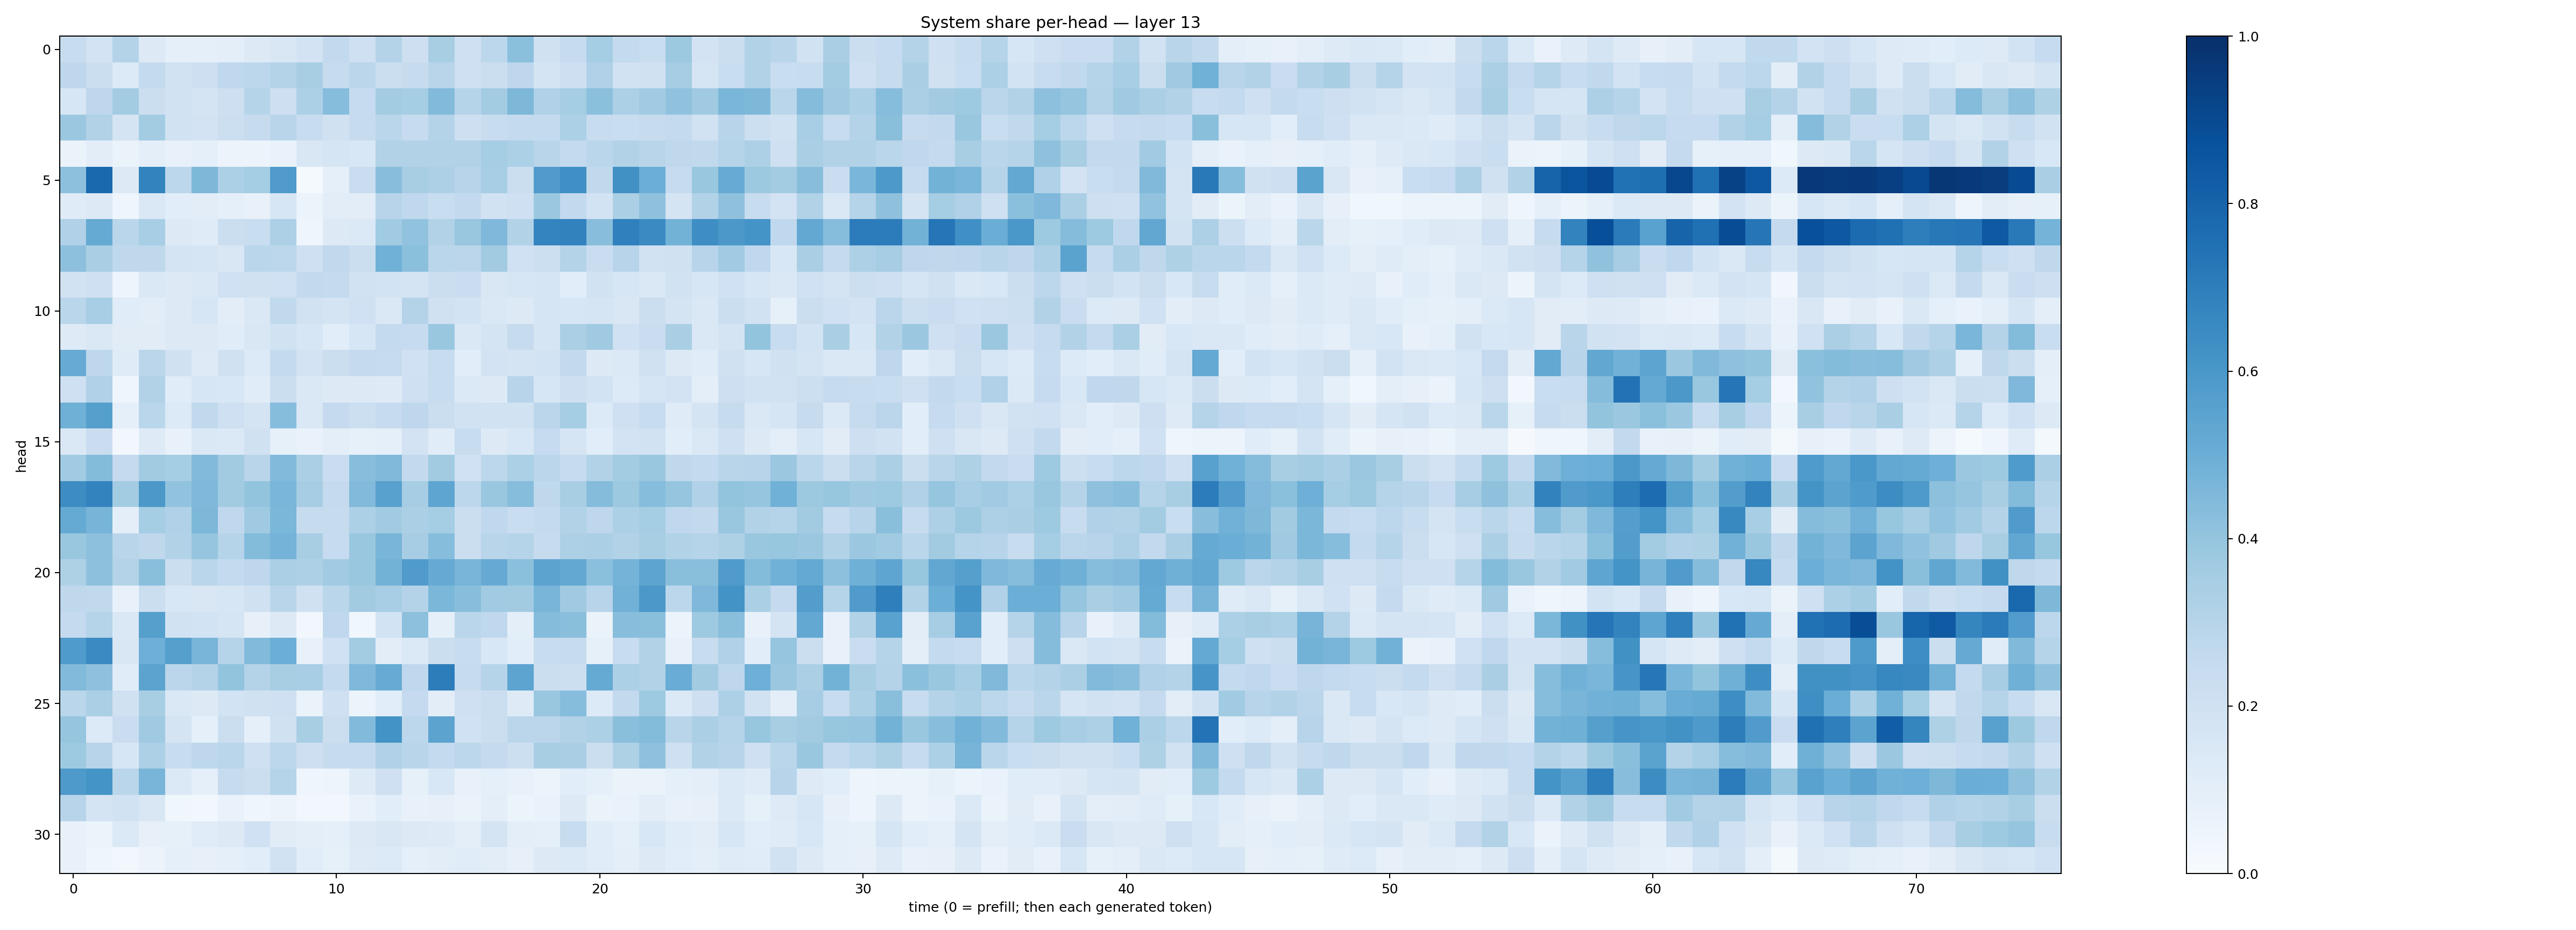

The data file committed next to this chart (first rows):
0.23454982, 0.18188035, 0.30524498, 0.12927067, 0.086771235, 0.093062475, 0.096176215, 0.13224503, 0.15149009, 0.18023793, 0.2578545, 0.20472594, 0.30792007, 0.21360792, 0.3398977, 0.20686549, 0.27761126, 0.41862807, 0.1975043, 0.24707483, 0.3540563, 0.2557328, 0.23109482, 0.375725
0.276, 0.2265, 0.1344, 0.2573, 0.1936, 0.214, 0.2693, 0.2786, 0.306, 0.3427, 0.2459, 0.2816, 0.2203, 0.2435, 0.2892, 0.2057, 0.2222, 0.2768, 0.1751, 0.2111, 0.3178, 0.1899, 0.1976, 0.3507
0.1594, 0.2773, 0.3576, 0.2235, 0.1932, 0.1778, 0.2112, 0.297, 0.2122, 0.3314, 0.4332, 0.2494, 0.3585, 0.3524, 0.4444, 0.2974, 0.3556, 0.4537, 0.3187, 0.3518, 0.4215, 0.3317, 0.3639, 0.4095
0.3793, 0.3155, 0.1765, 0.3571, 0.1875, 0.1833, 0.2181, 0.2453, 0.2915, 0.2366, 0.1956, 0.2446, 0.286, 0.2475, 0.3053, 0.2124, 0.24, 0.2577, 0.2546, 0.3309, 0.2413, 0.2305, 0.2455, 0.2548
0.06399, 0.1017, 0.06469, 0.09421, 0.07409, 0.08756, 0.0579, 0.05912, 0.06919, 0.1494, 0.1677, 0.1531, 0.3127, 0.3107, 0.3142, 0.3163, 0.3522, 0.329, 0.2894, 0.2559, 0.289, 0.314, 0.2895, 0.2701
0.4169, 0.7795, 0.128, 0.6787, 0.2796, 0.454, 0.3315, 0.3518, 0.581, 0.01455, 0.08856, 0.2287, 0.4284, 0.343, 0.327, 0.2931, 0.3442, 0.2255, 0.5795, 0.6301, 0.2648, 0.6254, 0.4992, 0.2466
0.1176, 0.1295, 0.04566, 0.1412, 0.1067, 0.1051, 0.087, 0.07464, 0.1565, 0.05955, 0.102, 0.105, 0.2941, 0.2658, 0.2323, 0.2584, 0.1946, 0.2094, 0.3811, 0.2598, 0.1866, 0.3341, 0.414, 0.1785
0.3175, 0.519, 0.2854, 0.3459, 0.1294, 0.1172, 0.2241, 0.2318, 0.3245, 0.04587, 0.1261, 0.1371, 0.3648, 0.4045, 0.3103, 0.3894, 0.4519, 0.3115, 0.6729, 0.6797, 0.426, 0.6894, 0.65, 0.4776
0.416, 0.3368, 0.2704, 0.2714, 0.1752, 0.165, 0.1494, 0.2877, 0.2803, 0.2083, 0.262, 0.2211, 0.4851, 0.4204, 0.2858, 0.2845, 0.3604, 0.1997, 0.2177, 0.306, 0.2301, 0.2951, 0.1923, 0.1975
0.1897, 0.2038, 0.05056, 0.1426, 0.1307, 0.1415, 0.1993, 0.1956, 0.2014, 0.2595, 0.2513, 0.1893, 0.1846, 0.1762, 0.2254, 0.2281, 0.1521, 0.1619, 0.17, 0.1069, 0.1949, 0.1577, 0.1456, 0.1917
0.2867, 0.3441, 0.117, 0.1036, 0.1321, 0.1579, 0.1019, 0.1439, 0.2653, 0.1923, 0.1751, 0.1999, 0.1475, 0.3047, 0.199, 0.184, 0.1437, 0.1297, 0.1643, 0.1627, 0.1702, 0.1523, 0.2196, 0.1772
0.1221, 0.1443, 0.1109, 0.1123, 0.1303, 0.1299, 0.1134, 0.1523, 0.1924, 0.1599, 0.1061, 0.1586, 0.2573, 0.2475, 0.3849, 0.1413, 0.1796, 0.2448, 0.1671, 0.3346, 0.3692, 0.202, 0.2287, 0.3398
0.5094, 0.2768, 0.1189, 0.2847, 0.1968, 0.1226, 0.1963, 0.136, 0.2573, 0.1801, 0.221, 0.2537, 0.2465, 0.2016, 0.2351, 0.1063, 0.1811, 0.1785, 0.1839, 0.2579, 0.1283, 0.139, 0.1968, 0.1269
0.2071, 0.3183, 0.04141, 0.3095, 0.1135, 0.1564, 0.1523, 0.1163, 0.2262, 0.1442, 0.1321, 0.1313, 0.1226, 0.2091, 0.2347, 0.138, 0.1309, 0.2953, 0.1615, 0.2145, 0.1872, 0.1365, 0.168, 0.1815
0.4905, 0.564, 0.08774, 0.2889, 0.1363, 0.2625, 0.2062, 0.1791, 0.4304, 0.1469, 0.2527, 0.2171, 0.25, 0.2762, 0.2227, 0.1877, 0.188, 0.1891, 0.2822, 0.3546, 0.1361, 0.2107, 0.242, 0.1192
0.1447, 0.2287, 0.02368, 0.1237, 0.073, 0.143, 0.1401, 0.1982, 0.08364, 0.06652, 0.09622, 0.08404, 0.08606, 0.1818, 0.114, 0.2347, 0.1256, 0.1531, 0.2476, 0.1653, 0.1083, 0.18, 0.193, 0.1075
0.367, 0.4379, 0.2529, 0.3631, 0.3536, 0.4441, 0.3632, 0.2891, 0.443, 0.3341, 0.23, 0.4289, 0.4472, 0.259, 0.3626, 0.2003, 0.2797, 0.3284, 0.2828, 0.2474, 0.3145, 0.3593, 0.383, 0.2713
0.6439, 0.6784, 0.3577, 0.5965, 0.4033, 0.4517, 0.3628, 0.4015, 0.4634, 0.3509, 0.2538, 0.4418, 0.5557, 0.3498, 0.5353, 0.28, 0.383, 0.4324, 0.2698, 0.3435, 0.4345, 0.3777, 0.432, 0.396
0.5169, 0.4708, 0.09743, 0.3543, 0.3166, 0.4544, 0.2659, 0.37, 0.4599, 0.2446, 0.2432, 0.3297, 0.3659, 0.3354, 0.3524, 0.2232, 0.2662, 0.2334, 0.2557, 0.3145, 0.2761, 0.3286, 0.3528, 0.2692
0.3889, 0.4177, 0.2925, 0.2721, 0.3123, 0.3964, 0.3029, 0.4382, 0.4732, 0.34, 0.2493, 0.3841, 0.4652, 0.3491, 0.4316, 0.2248, 0.2923, 0.2981, 0.246, 0.326, 0.3359, 0.3109, 0.3434, 0.3132
0.3237, 0.4162, 0.3071, 0.4253, 0.2219, 0.2856, 0.2577, 0.2744, 0.334, 0.3263, 0.3651, 0.3845, 0.4795, 0.5819, 0.5138, 0.4676, 0.515, 0.4212, 0.545, 0.5236, 0.421, 0.4753, 0.5417, 0.4224
0.2711, 0.2625, 0.07182, 0.2235, 0.1535, 0.1498, 0.1618, 0.1977, 0.2891, 0.1963, 0.2872, 0.361, 0.3467, 0.3053, 0.4571, 0.426, 0.364, 0.3614, 0.4685, 0.3691, 0.2943, 0.4805, 0.5969, 0.281
0.2538, 0.3023, 0.1428, 0.5636, 0.1913, 0.1866, 0.1644, 0.07944, 0.1309, 0.02457, 0.2689, 0.03721, 0.1873, 0.4167, 0.08776, 0.2889, 0.2677, 0.1009, 0.4336, 0.4238, 0.0634, 0.4269, 0.4242, 0.06124
0.584, 0.6506, 0.1516, 0.4939, 0.5661, 0.4659, 0.2983, 0.4438, 0.4964, 0.07388, 0.2007, 0.357, 0.1041, 0.1396, 0.2256, 0.2396, 0.1552, 0.1064, 0.2399, 0.2428, 0.08423, 0.236, 0.3119, 0.07699
0.4442, 0.4125, 0.114, 0.544, 0.2817, 0.3065, 0.4008, 0.3064, 0.3404, 0.3446, 0.254, 0.452, 0.5081, 0.2663, 0.701, 0.2431, 0.2971, 0.5428, 0.2227, 0.2178, 0.5158, 0.3314, 0.316, 0.5058
0.2883, 0.3359, 0.1992, 0.343, 0.147, 0.1275, 0.1841, 0.1956, 0.2064, 0.06437, 0.2089, 0.05267, 0.1064, 0.2515, 0.1025, 0.2049, 0.2207, 0.1212, 0.388, 0.433, 0.1361, 0.2603, 0.3716, 0.1376
0.3957, 0.136, 0.229, 0.3683, 0.1722, 0.09343, 0.2239, 0.08688, 0.1968, 0.3436, 0.2245, 0.4419, 0.6209, 0.2805, 0.5448, 0.2014, 0.2245, 0.2837, 0.2834, 0.3102, 0.329, 0.4253, 0.4395, 0.2911
0.3727, 0.2949, 0.1574, 0.3281, 0.2384, 0.2738, 0.2862, 0.2051, 0.2807, 0.2127, 0.2435, 0.2454, 0.3191, 0.2926, 0.2549, 0.2795, 0.2508, 0.217, 0.3403, 0.3378, 0.2195, 0.321, 0.4116, 0.2048
0.5879, 0.6163, 0.2869, 0.4672, 0.1377, 0.09105, 0.2443, 0.2223, 0.298, 0.03958, 0.05022, 0.1223, 0.2084, 0.08558, 0.1541, 0.07474, 0.08686, 0.07417, 0.05479, 0.1083, 0.08983, 0.063, 0.06467, 0.08644
0.2941, 0.1747, 0.1929, 0.1488, 0.03744, 0.02746, 0.06663, 0.04359, 0.05633, 0.0245, 0.02886, 0.06806, 0.1058, 0.0743, 0.07991, 0.06494, 0.09607, 0.05159, 0.06863, 0.1261, 0.06474, 0.06758, 0.1046, 0.07086
0.07305, 0.05913, 0.1374, 0.07858, 0.08441, 0.1144, 0.1265, 0.2005, 0.111, 0.09917, 0.08657, 0.13, 0.1499, 0.1315, 0.1222, 0.09715, 0.1768, 0.09893, 0.09302, 0.2404, 0.1138, 0.08911, 0.1534, 0.1153
0.07451, 0.04619, 0.02752, 0.05731, 0.09062, 0.08157, 0.09002, 0.1071, 0.1913, 0.108, 0.08255, 0.1217, 0.1364, 0.09043, 0.1052, 0.1146, 0.103, 0.0788, 0.1291, 0.138, 0.1139, 0.09664, 0.131, 0.1073
